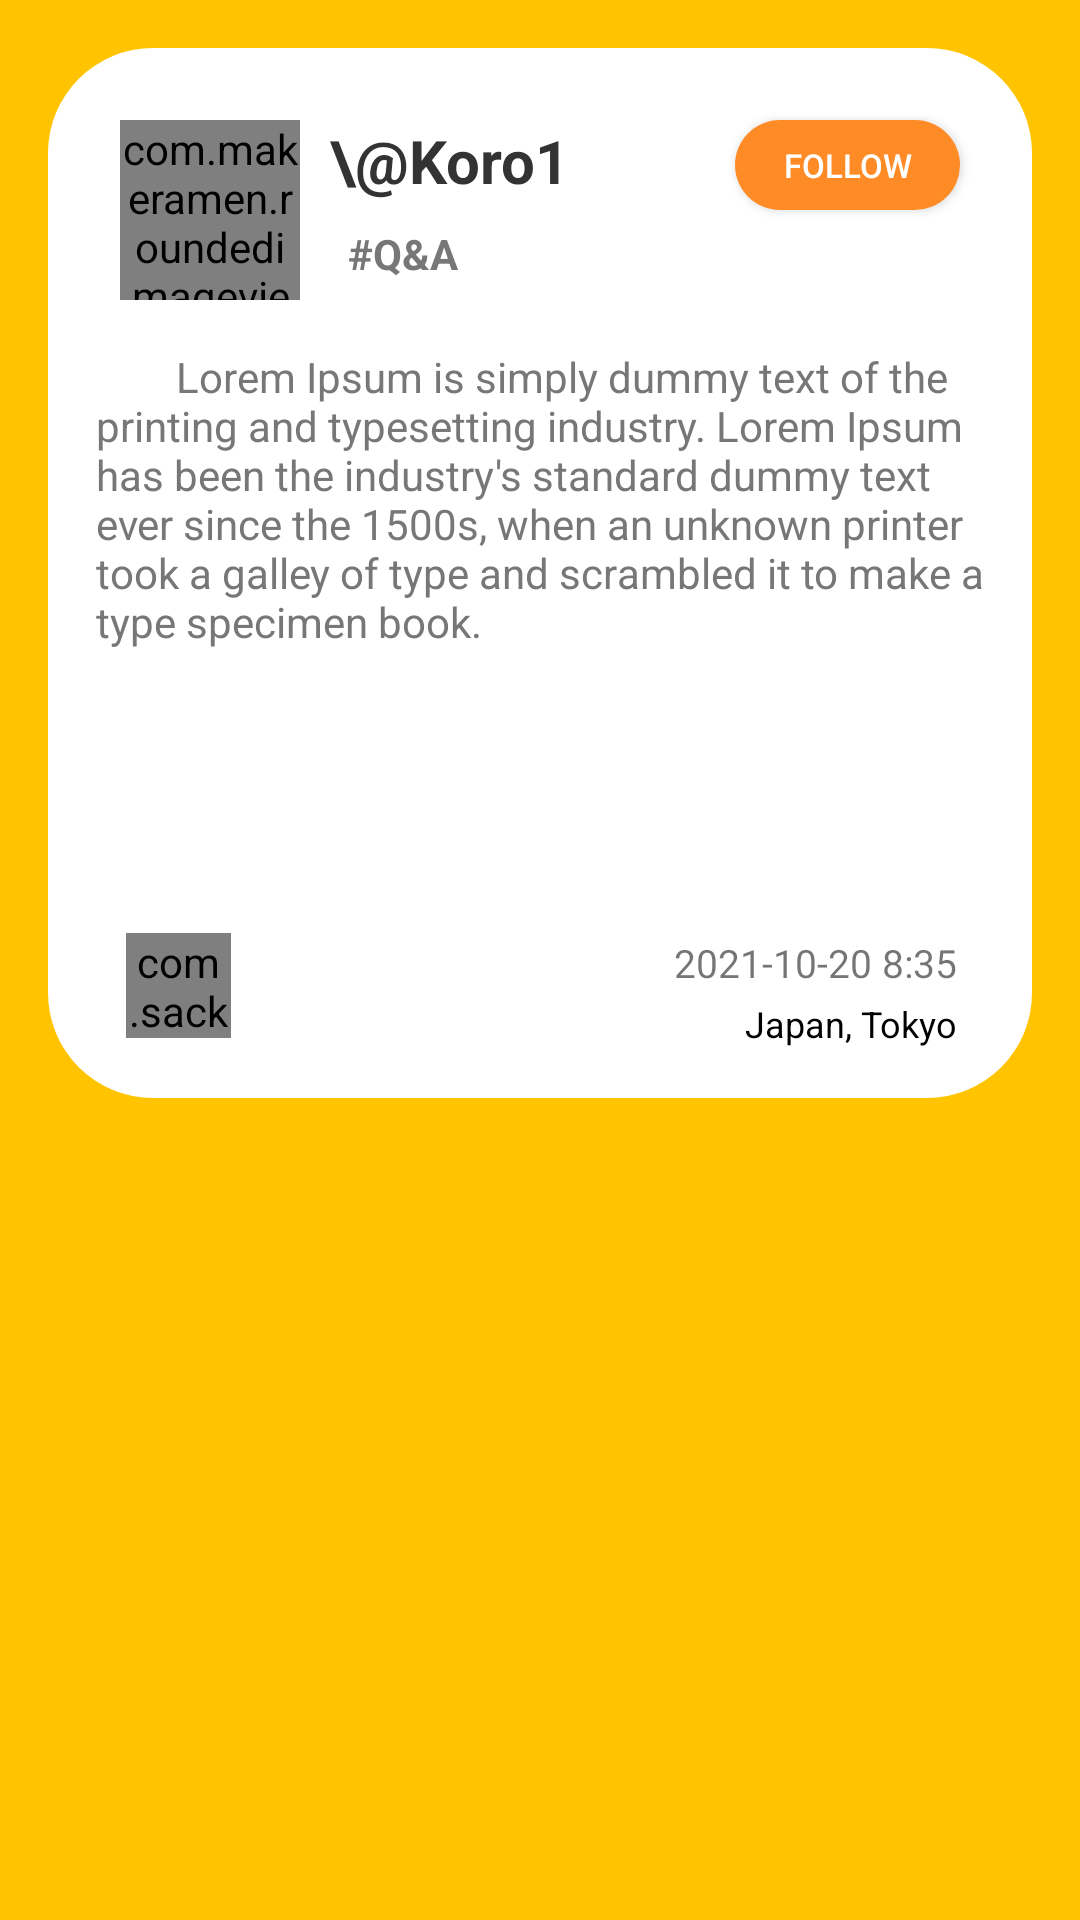

This screen was rendered from an Android layout file. Write that file and the resources it references.
<!-- AndroidManifest.xml: application theme Theme.AppCompat.Light.NoActionBar -->
<!-- res/layout/activity_single_tweet.xml -->
<?xml version="1.0" encoding="utf-8"?>
<androidx.constraintlayout.widget.ConstraintLayout xmlns:android="http://schemas.android.com/apk/res/android"
    xmlns:app="http://schemas.android.com/apk/res-auto"
    xmlns:tools="http://schemas.android.com/tools"
    android:layout_width="match_parent"
    android:layout_height="match_parent"
    android:background="#FFC300"
    tools:context=".Activities.SingleTweetActivity">

    <TextView
        android:id="@+id/tweet_content"
        android:layout_width="0dp"
        android:layout_height="350sp"
        android:layout_marginStart="16dp"
        android:layout_marginTop="16dp"
        android:layout_marginEnd="16dp"
        android:background="@drawable/shape_tweet_content"
        android:paddingStart="16sp"
        android:paddingTop="100sp"
        android:paddingEnd="8sp"
        android:text="        Lorem Ipsum is simply dummy text of the printing and typesetting industry. Lorem Ipsum has been the industry's standard dummy text ever since the 1500s, when an unknown printer took a galley of type and scrambled it to make a type specimen book. "
        android:textColor="#777"
        android:textSize="14sp"
        android:textStyle="normal"
        app:layout_constraintEnd_toEndOf="parent"
        app:layout_constraintHorizontal_bias="0.0"
        app:layout_constraintStart_toStartOf="parent"
        app:layout_constraintTop_toTopOf="parent" />

    <com.makeramen.roundedimageview.RoundedImageView
        android:id="@+id/single_tweet_user_pic"
        android:layout_width="60sp"
        android:layout_height="60sp"
        android:layout_marginStart="24dp"
        android:layout_marginTop="24dp"
        android:src="@drawable/cat"
        app:layout_constraintStart_toStartOf="@+id/tweet_content"
        app:layout_constraintTop_toTopOf="@+id/tweet_content"
        app:riv_corner_radius="60sp" />

    <TextView
        android:id="@+id/single_tweet_user_name"
        android:layout_width="wrap_content"
        android:layout_height="wrap_content"
        android:layout_marginStart="10sp"
        android:layout_marginTop="24dp"
        android:text="\@Koro1"
        android:textColor="#333"
        android:textSize="20sp"
        android:textStyle="bold"
        app:layout_constraintStart_toEndOf="@+id/single_tweet_user_pic"
        app:layout_constraintTop_toTopOf="@+id/tweet_content" />

    <TextView
        android:id="@+id/single_tweet_tag"
        android:layout_width="wrap_content"
        android:layout_height="wrap_content"
        android:layout_marginStart="16dp"
        android:layout_marginTop="8dp"
        android:text="#Q&amp;A"
        android:textColor="#777"
        android:textStyle="bold"
        app:layout_constraintStart_toEndOf="@+id/single_tweet_user_pic"
        app:layout_constraintTop_toBottomOf="@+id/single_tweet_user_name" />

    <ToggleButton
        android:id="@+id/toggleButton2"
        android:layout_width="75sp"
        android:layout_height="30sp"
        android:layout_marginTop="24dp"
        android:layout_marginEnd="24dp"
        android:background="@drawable/shape_button"
        android:textColor="@color/white"
        android:textOff="Follow"
        android:textOn="Followed"
        android:textSize="11sp"
        app:layout_constraintEnd_toEndOf="@+id/tweet_content"
        app:layout_constraintTop_toTopOf="@+id/tweet_content" />

    <TextView
        android:id="@+id/single_tweet_time"
        android:layout_width="197dp"
        android:layout_height="18dp"
        android:layout_marginEnd="25dp"
        android:layout_marginBottom="36dp"
        android:text="2021-10-20 8:35"
        android:textAlignment="viewEnd"
        android:textSize="13sp"
        app:layout_constraintBottom_toBottomOf="@+id/tweet_content"
        app:layout_constraintEnd_toEndOf="@+id/tweet_content" />

    <TextView
        android:id="@+id/single_tweet_location"
        android:layout_width="203dp"
        android:layout_height="16dp"
        android:layout_marginTop="3dp"
        android:layout_marginEnd="25dp"
        android:text="Japan, Tokyo"
        android:textAlignment="viewEnd"
        android:textColor="@color/black"
        android:textSize="12sp"
        app:layout_constraintEnd_toEndOf="@+id/tweet_content"
        app:layout_constraintTop_toBottomOf="@+id/single_tweet_time" />

    <com.sackcentury.shinebuttonlib.ShineButton
        android:id="@+id/tweet_heart_button"
        android:layout_width="35sp"
        android:layout_height="35sp"
        android:layout_centerInParent="true"
        android:layout_marginStart="26dp"
        android:layout_marginBottom="20dp"
        android:src="@android:color/darker_gray"
        app:allow_random_color="false"
        app:btn_color="@android:color/darker_gray"
        app:btn_fill_color="@android:color/holo_red_light"
        app:layout_constraintBottom_toBottomOf="@+id/tweet_content"
        app:layout_constraintStart_toStartOf="@+id/tweet_content"
        app:siShape="@raw/heart" />

    <TextView
        android:id="@+id/likes_count"
        android:layout_width="53dp"
        android:layout_height="20dp"
        android:layout_marginStart="8dp"
        android:layout_marginBottom="26dp"
        android:text="                            "
        android:textAlignment="viewStart"
        android:textColor="#333"
        app:layout_constraintBottom_toBottomOf="@+id/tweet_content"
        app:layout_constraintStart_toEndOf="@+id/tweet_heart_button" />


</androidx.constraintlayout.widget.ConstraintLayout>
<!-- resources referenced by this layout -->
<resources>
  <!-- drawable cat: jpg bitmap (drawable, 77469 bytes) -->
  <!-- drawable shape_button (drawable) -->
  <?xml version="1.0" encoding="utf-8"?>
  <shape xmlns:android="http://schemas.android.com/apk/res/android">
      <corners android:radius="17sp" />
      <solid android:color="#FF8B26"/>
  </shape>
  <!-- drawable shape_tweet_content (drawable) -->
  <?xml version="1.0" encoding="utf-8"?>
  <shape xmlns:android="http://schemas.android.com/apk/res/android">
      <corners android:radius="35sp" />
      <solid android:color="@color/white"/>
  </shape>
  <!-- not gathered from this repository: default colours our renderer supplied (Android Studio template values) -->
  <color name="black">#FF000000</color>
  <color name="white">#FFFFFFFF</color>
</resources>
